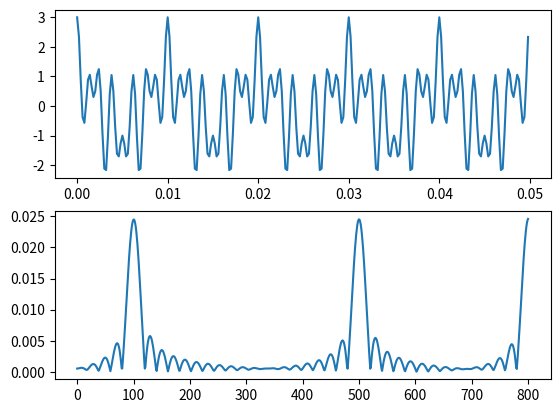

Recreate this plot in Python.
import numpy as np
import matplotlib.pyplot as plt

N = 250
ts = 0.0002
t = np.arange(0, N) * ts
x = np.cos(2 * np.pi * 100 * t) + np.cos(2 * np.pi * 500 * t) + np.cos(2 * np.pi * 800 * t)

plt.subplot(2, 1, 1)
plt.plot(t, x)

X = []
for f in range(801):  # Iterate from 0 to 800
    X.append(np.trapz(x * np.exp(-1j * 2 * np.pi * f * t), t))

frequencies = np.arange(801)
plt.subplot(2, 1, 2)
plt.plot(frequencies, np.abs(X))

plt.show()
